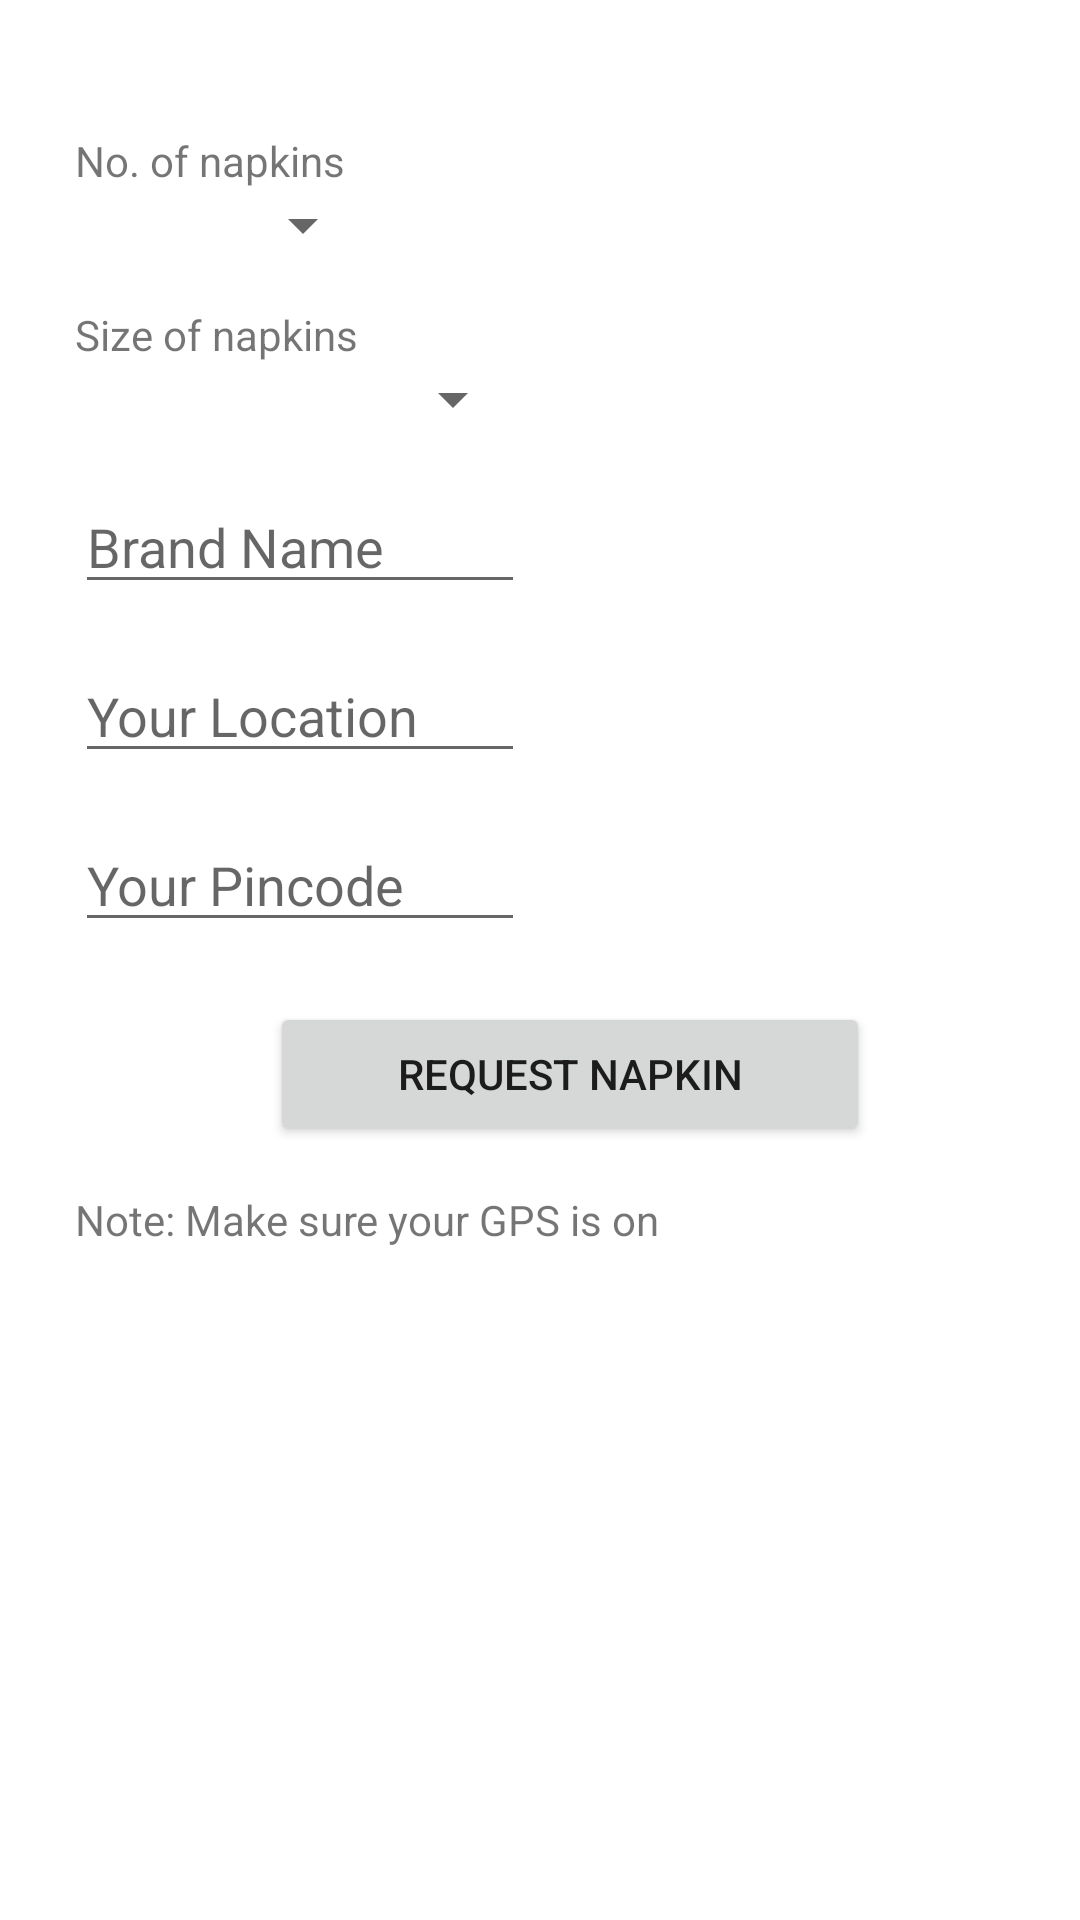

This screen was rendered from an Android layout file. Write that file and the resources it references.
<!-- AndroidManifest.xml: application theme Theme.Saheli -->
<!-- res/layout/activity_request_napkin.xml -->
<?xml version="1.0" encoding="utf-8"?>
<ScrollView xmlns:android="http://schemas.android.com/apk/res/android"
    android:layout_width="fill_parent"
    android:layout_height="fill_parent"
    android:fillViewport="true">
<androidx.constraintlayout.widget.ConstraintLayout xmlns:android="http://schemas.android.com/apk/res/android"
    xmlns:app="http://schemas.android.com/apk/res-auto"
    xmlns:tools="http://schemas.android.com/tools"
    android:layout_width="match_parent"
    android:layout_height="match_parent"
    android:layout_marginStart="10dp"
    tools:context=".RequestNapkin">

    <TextView
        android:id="@+id/napkin_count_text"
        android:layout_width="wrap_content"
        android:layout_height="wrap_content"
        android:layout_marginStart="15dp"
        android:layout_marginTop="44dp"
        android:text="@string/no_of_napkins"
        app:layout_constraintStart_toStartOf="parent"
        app:layout_constraintTop_toTopOf="parent" />

    <Spinner
        android:id="@+id/napkin_count"
        android:layout_width="100dp"
        android:layout_height="wrap_content"
        android:layout_marginStart="15dp"
        app:layout_constraintStart_toStartOf="parent"
        app:layout_constraintTop_toBottomOf="@id/napkin_count_text" />

    <TextView
        android:id="@+id/napkin_size_text"
        android:layout_width="wrap_content"
        android:layout_height="wrap_content"
        android:layout_marginStart="15dp"
        android:layout_marginTop="15dp"
        android:text="@string/size_of_napkins"
        app:layout_constraintStart_toStartOf="parent"
        app:layout_constraintTop_toBottomOf="@id/napkin_count" />

    <Spinner
        android:id="@+id/napkin_size"
        android:layout_width="150dp"
        android:layout_height="wrap_content"
        android:layout_marginStart="15dp"
        app:layout_constraintStart_toStartOf="parent"
        app:layout_constraintTop_toBottomOf="@id/napkin_size_text" />

    <EditText
        android:id="@+id/brand_name"
        android:layout_width="150dp"
        android:layout_height="wrap_content"
        android:layout_marginStart="15dp"
        android:layout_marginTop="15dp"
        android:hint="@string/brand_name"
        android:importantForAutofill="no"
        android:inputType="text"
        android:textColorHighlight="@color/purple_500"
        android:textColorLink="@color/purple_500"
        app:layout_constraintStart_toStartOf="parent"
        app:layout_constraintTop_toBottomOf="@id/napkin_size" />

    <EditText
        android:id="@+id/location_text"
        android:layout_width="150dp"
        android:layout_height="wrap_content"
        android:layout_marginStart="15dp"
        android:layout_marginTop="15dp"
        android:ems="10"
        android:gravity="start|top"
        android:hint="@string/your_location"
        android:importantForAutofill="no"
        android:inputType="textMultiLine"
        app:layout_constraintStart_toStartOf="parent"
        app:layout_constraintTop_toBottomOf="@id/brand_name" />

    <EditText
        android:id="@+id/pincode_number"
        android:layout_width="150dp"
        android:layout_height="wrap_content"
        android:layout_marginStart="15dp"
        android:layout_marginTop="15dp"
        android:hint="@string/your_pincode"
        android:importantForAutofill="no"
        android:inputType="number"
        android:textColorHighlight="@color/purple_500"
        android:textColorLink="@color/purple_500"
        app:layout_constraintStart_toStartOf="parent"
        app:layout_constraintTop_toBottomOf="@id/location_text" />

    <Button
        android:id="@+id/request_napkin_button"
        android:layout_width="200dp"
        android:layout_height="wrap_content"
        android:layout_margin="20dp"
        android:layout_marginTop="25dp"
        android:gravity="center"
        android:text="@string/request_napkin"
        app:layout_constraintEnd_toEndOf="parent"
        app:layout_constraintStart_toStartOf="parent"
        app:layout_constraintTop_toBottomOf="@id/pincode_number" />

    <TextView
        android:id="@+id/location_alert"
        android:layout_width="wrap_content"
        android:layout_height="wrap_content"
        android:layout_marginStart="15dp"
        android:layout_marginTop="15dp"
        android:text="@string/note"
        app:layout_constraintStart_toStartOf="parent"
        app:layout_constraintTop_toBottomOf="@id/request_napkin_button" />

</androidx.constraintlayout.widget.ConstraintLayout>
</ScrollView>
<!-- resources referenced by this layout -->
<resources>
  <string name="brand_name">Brand Name</string>
  <string name="no_of_napkins">No. of napkins</string>
  <string name="note">Note: Make sure your GPS is on</string>
  <string name="request_napkin">Request Napkin</string>
  <string name="size_of_napkins">Size of napkins</string>
  <string name="your_location">Your Location</string>
  <string name="your_pincode">Your Pincode</string>
  <style name="Theme.Saheli" parent="Theme.MaterialComponents.DayNight.DarkActionBar">
          
          <item name="colorPrimary">@color/purple_500</item>
          <item name="colorPrimaryVariant">@color/purple_700</item>
          <item name="colorOnPrimary">@color/white</item>
          
          <item name="colorSecondary">@color/teal_200</item>
          <item name="colorSecondaryVariant">@color/teal_700</item>
          <item name="colorOnSecondary">@color/black</item>
          
          <item name="android:statusBarColor" tools:targetApi="l">?attr/colorPrimaryVariant</item>
          
      </style>
  <!-- not gathered from this repository: default colours our renderer supplied (Android Studio template values) -->
  <color name="purple_500">#FF6200EE</color>
  <color name="purple_700">#FF3700B3</color>
  <color name="teal_200">#FF03DAC5</color>
  <color name="teal_700">#FF018786</color>
  <color name="black">#FF000000</color>
  <color name="white">#FFFFFFFF</color>
</resources>
